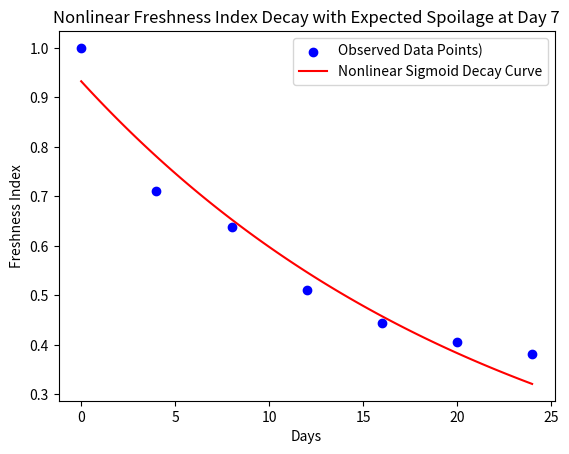

The matplotlib source for this figure:
import numpy as np
import matplotlib.pyplot as plt
from scipy.optimize import curve_fit

# asm day 5 with freshness 0
days = np.array([0, 4, 8, 12, 16, 20, 24]) # --14 days
freshness_values = np.array([1.0, 0.710923868536591, 0.63709970475181, 0.511606076772564, 0.44434784966860497, 0.40576335646495826, 0.381205757697219])

# Define the sigmoid decay model function
def freshness_sigmoid_model(t, L, k, t_0):
    return L / (1 + np.exp(-k * (t - t_0)))

# Provide initial parameter guesses and increase maxfev
initial_guesses = [1, 1, 12]  # Starting guesses for L, k, and t_0, L controls the maximum freshness value, k controls the steepness of the curve, and t_0 controls the midpoint of the curve.
params, covariance = curve_fit(
    freshness_sigmoid_model, 
    days, 
    freshness_values, 
    p0=initial_guesses, 
    maxfev=5000
)

# Extract fitted parameters
L, k, t_0 = params

# Predict freshness values for all days up to Day 5
days_extended = np.linspace(0, 24, 100)  # Use a smoother range for better curve
predicted_freshness = freshness_sigmoid_model(days_extended, L, k, t_0)

# Plot the observed data and the fitted sigmoid curve
plt.scatter(days, freshness_values, color='blue', label='Observed Data Points)')
plt.plot(days_extended, predicted_freshness, color='red', label='Nonlinear Sigmoid Decay Curve')
plt.xlabel('Days')
plt.ylabel('Freshness Index')
plt.title('Nonlinear Freshness Index Decay with Expected Spoilage at Day 7')
plt.legend()
plt.show()
